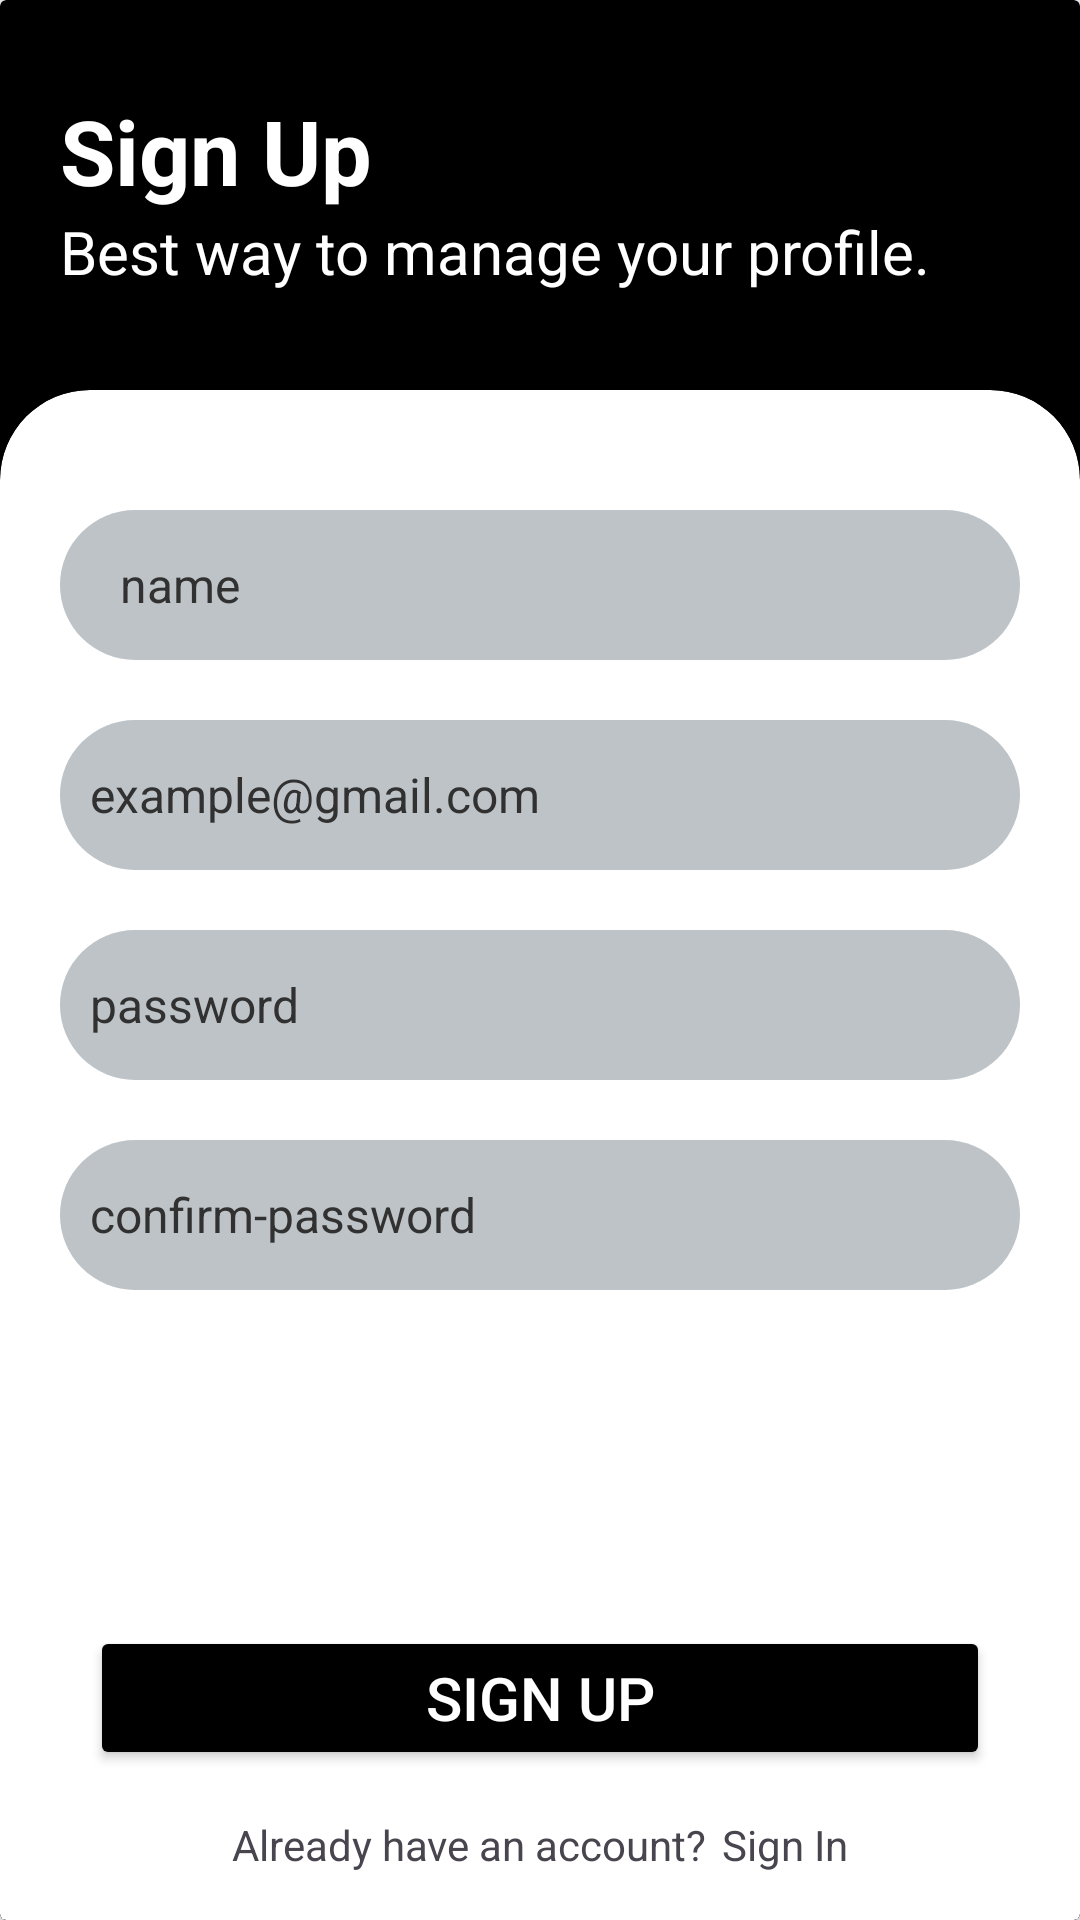

Write the Android layout XML for this screen, with the resource values it uses.
<!-- AndroidManifest.xml: application theme Theme.Ric -->
<!-- res/layout/activity_sign_up.xml -->
<?xml version="1.0" encoding="utf-8"?>
<RelativeLayout
    xmlns:android="http://schemas.android.com/apk/res/android"
    xmlns:app="http://schemas.android.com/apk/res-auto"
    xmlns:tools="http://schemas.android.com/tools"
    android:layout_width="match_parent"
    android:layout_height="match_parent"
    tools:context=".MainActivity"
    >

    <androidx.cardview.widget.CardView
        android:layout_width="match_parent"
        android:layout_height="match_parent"
        android:elevation="5dp"
        app:cardBackgroundColor="#000000"
        >

        <RelativeLayout
            android:layout_width="match_parent"
            android:layout_height="match_parent"
            >


            <LinearLayout
                android:layout_width="match_parent"
                android:layout_height="wrap_content"
                android:orientation="vertical"
                >
                <TextView
                    android:layout_width="wrap_content"
                    android:layout_height="wrap_content"
                    android:text="Sign Up"
                    android:textSize="30sp"
                    android:textStyle="bold"
                    android:textColor="@color/white"
                    android:layout_marginStart="20dp"
                    android:layout_marginTop="30dp"
                    />
                <TextView
                    android:layout_width="wrap_content"
                    android:layout_height="wrap_content"
                    android:text="Best way to manage your profile."
                    android:textSize="20sp"
                    android:layout_marginStart="20dp"
                    android:layout_marginBottom="30dp"
                    android:textColor="@color/white"
                    />
            </LinearLayout>

            <androidx.cardview.widget.CardView
                android:layout_width="match_parent"
                android:layout_height="match_parent"
                app:cardCornerRadius="30dp"
                android:elevation="10dp"
                android:layout_marginTop="130dp"
                >
                <RelativeLayout
                    android:layout_width="match_parent"
                    android:layout_height="match_parent"
                    >

                    <EditText
                        android:id="@+id/etSignUpName"
                        android:layout_width="match_parent"
                        android:layout_height="50dp"
                        android:hint="name"
                        android:textSize="16sp"
                        android:layout_marginHorizontal="20dp"
                        android:background="@drawable/email"
                        android:layout_marginTop="40dp"
                        android:textColorHint="#323131"
                        android:paddingStart="20dp"
                        />
                    <EditText
                        android:id="@+id/etSignUpMail"
                        android:layout_width="match_parent"
                        android:layout_height="50dp"
                        android:hint="example@gmail.com"
                        android:textSize="16sp"
                        android:layout_marginHorizontal="20dp"
                        android:background="@drawable/email"
                        android:layout_marginVertical="20dp"
                        android:textColorHint="#323131"
                        android:paddingStart="10dp"
                        android:drawableStart="@drawable/email_vector"
                        android:drawablePadding="10dp"
                        android:layout_below="@id/etSignUpName"
                        />


                    <EditText
                        android:id="@+id/etSignUpPassword"
                        android:layout_width="match_parent"
                        android:layout_height="50dp"
                        android:textSize="16sp"
                        android:layout_marginHorizontal="20dp"
                        android:background="@drawable/email"
                        android:hint="password"

                        android:textColorHint="#323131"
                        android:drawableStart="@drawable/passcode"
                        android:drawablePadding="10dp"
                        android:paddingStart="10dp"
                    android:layout_below="@+id/etSignUpMail"
                        />
                    <EditText
                        android:id="@+id/etSignUpConfirmPassword"
                        android:layout_width="match_parent"
                        android:layout_height="50dp"
                        android:background="@drawable/email"
                        android:hint="confirm-password"
                        android:textColorHint="#323131"
                        android:textSize="16sp"
                        android:layout_marginHorizontal="20dp"
                        android:drawableStart="@drawable/passcode"
                        android:layout_marginTop="20dp"
                        android:drawablePadding="10dp"
                        android:paddingStart="10dp"
                        android:layout_below="@id/etSignUpPassword"
                        />

                    <Button
                        android:id="@+id/btnSignUp"
                        android:layout_width="300dp"
                        android:layout_height="wrap_content"
                        android:layout_alignParentBottom="true"
                        android:layout_centerInParent="true"
                        android:layout_gravity="center"
                        android:layout_marginBottom="50dp"
                        android:backgroundTint="@color/black"
                        android:text="Sign Up"
                        android:textColor="@color/white"
                        android:textSize="20sp" />





                </RelativeLayout>

            </androidx.cardview.widget.CardView>


            <androidx.cardview.widget.CardView
                android:layout_width="match_parent"
                android:layout_height="50dp"
                android:elevation="10dp"
                android:layout_alignParentBottom="true"
                >

                <LinearLayout
                    android:layout_width="match_parent"
                    android:layout_height="match_parent"
                    android:orientation="horizontal"
                    android:gravity="center"
                    >

                    <TextView
                        android:layout_width="wrap_content"
                        android:layout_height="wrap_content"
                        android:text="Already have an account?"
                        android:textSize="14sp"
                        android:id="@+id/tvSignUp"
                        />
                    <TextView
                        android:layout_width="wrap_content"
                        android:layout_height="wrap_content"
                        android:text="Sign In"
                        android:layout_marginStart="5dp"
                        android:id="@+id/tvSignIn"
                        />
                </LinearLayout>
            </androidx.cardview.widget.CardView>

        </RelativeLayout>

    </androidx.cardview.widget.CardView>

</RelativeLayout>
<!-- resources referenced by this layout -->
<resources>
  <color name="black">#FF000000</color>
  <color name="white">#FFFFFFFF</color>
  <!-- drawable email (drawable) -->
  <?xml version="1.0" encoding="utf-8"?>
  <shape xmlns:android="http://schemas.android.com/apk/res/android"
      android:shape="rectangle"
      >
      <solid android:color="#bdc3c7"/>
      <corners android:radius="25dp"/>
  
  
  </shape>
  <style name="Theme.Ric" parent="Base.Theme.Ric" />
  <style name="Base.Theme.Ric" parent="Theme.Material3.DayNight.NoActionBar">
          
          
      </style>
</resources>
